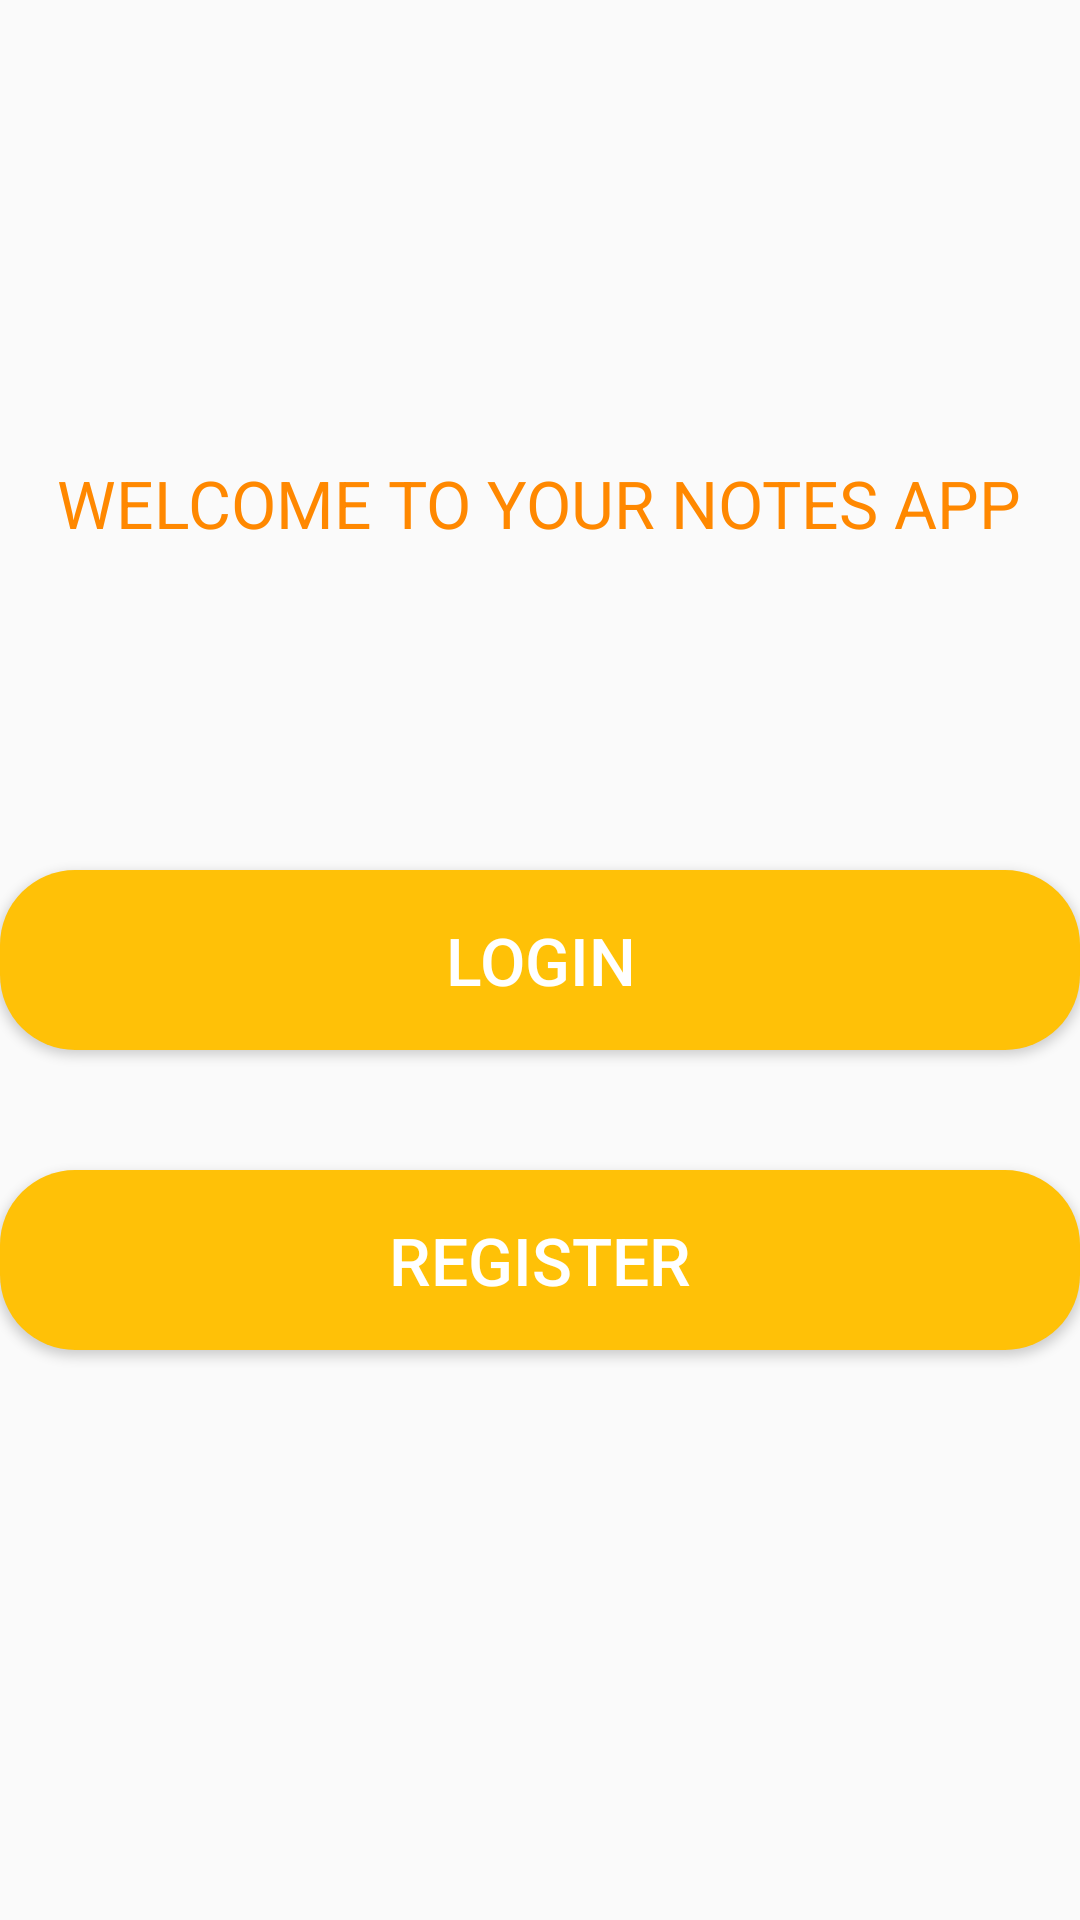

Reconstruct the res/layout file that produces this screen, plus the resources it refers to.
<!-- AndroidManifest.xml: activity theme Theme.AppCompat.Light.NoActionBar -->
<!-- res/layout/activity_start.xml -->
<?xml version="1.0" encoding="utf-8"?>
<RelativeLayout xmlns:android="http://schemas.android.com/apk/res/android"
    xmlns:app="http://schemas.android.com/apk/res-auto"
    xmlns:tools="http://schemas.android.com/tools"
    android:layout_width="match_parent"
    android:layout_height="match_parent"
    tools:context=".StartActivity">
    <TextView
        android:layout_width="wrap_content"
        android:layout_height="wrap_content"
        android:layout_marginTop="153dp"
        android:textSize="22sp"
        android:textColor="@android:color/holo_orange_dark"
        android:text="WELCOME TO YOUR NOTES APP"
        android:layout_centerHorizontal="true"/>

    <Button
        android:id="@+id/start_log_btn"
        android:layout_width="match_parent"
        android:layout_height="60dp"
        android:textSize="22sp"
        android:layout_centerVertical="true"
        android:textColor="#ffffff"
        android:text="Login"
        android:layout_marginTop="40dp"
        android:background="@drawable/button_rounded" />

    <Button
        android:id="@+id/start_reg_btn"
        android:layout_width="match_parent"
        android:layout_height="60dp"
        android:textSize="22sp"
        android:textColor="#ffffff"
        android:layout_below="@+id/start_log_btn"
        android:text="Register"
        android:layout_marginTop="40dp"
        android:background="@drawable/button_rounded" />

</RelativeLayout>
<!-- resources referenced by this layout -->
<resources>
  <!-- drawable button_rounded (drawable) -->
  <?xml version="1.0" encoding="utf-8"?>
  <shape xmlns:android="http://schemas.android.com/apk/res/android"
      android:shape="rectangle">
  
      <solid
          android:color="@color/colorAccent"
          />
  
      <corners
          android:radius="25dp"
          />
  
  
  </shape>
  <color name="colorAccent">#FFC107</color>
</resources>
